Run: headless pygame with SDL's dummy video driver; simulated clock (each Clock.tick advances the game by its frame time, no real sleeping); random seed 0; keys injected as events and as key.get_pressed() state; mouse plan: one left click at the window centre at the start of phase 2, then a move to the lower-right quarter at the start of phase 3.
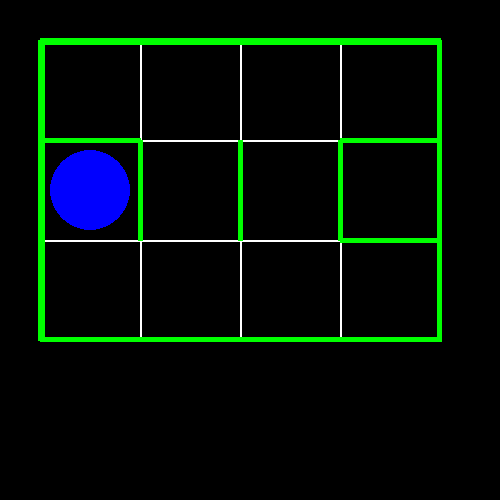
Frame 1 of 4 · flips 1–60 · no input
Frame 2 of 4 · flips 61–180 · clicked the window centre · tapped SPACE, RETURN · held RIGHT (→), D · screen unchanged from frame 1, image omitted
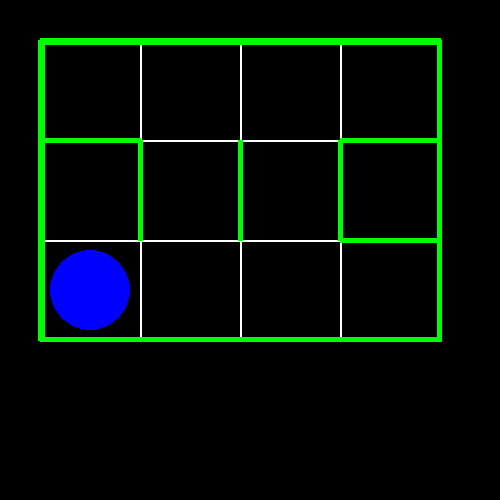
Frame 3 of 4 · flips 181–300 · moved the mouse to the lower-right quarter · held DOWN (↓), S
Frame 4 of 4 · flips 301–420 · held LEFT (←), A, UP (↑), W · screen same as frame 1, image omitted

The pygame program that drew these frames:

import pygame


smezh1 = {1: [2],
         2: [1, 5, 3],
         3: [2, 6],
         4: [5, 7],
         5: [2, 4, 6],
         6: [3, 5, 9],
         7: [4, 8],
         8: [7],
         9: [6]}



smezh = {1: [2],
         2: [1, 6, 3],
         3: [2, 4, 7],
         4: [3],
         5: [9],
         6: [2, 10],
         7: [3, 11],
         8: [],
         9: [5,10],
         10: [6, 9, 11],
         11: [7, 10, 12],
         12: [11]}

points = [[1, 2, 3, 4],[5,6,7,8],[9,10,11,12]]

def cletcka(color, r, c):
    pygame.draw.rect(screen, color, ((board.left + c * board.cell_size + 10, board.top + r * board.cell_size + 10), (board.cell_size - 20, board.cell_size - 20)))

def printpath(path):
    rerender()
    for p in path:
        for y in range(len(points)):
            if p in points[y]:
                r = y
                c = points[y].index(p)
        cletcka('yellow', r, c)
    cletcka('red', r,c)




def isintable(pos):
    if board.left < pos[0] < board.left + board.pixwidth and board.top < pos[1] < board.top + board.pixheight:
        return True
    else:
        return False


def dfs_paths(graph, start, goal):
    stack = [(start, [start])]  # (vertex, path)
    while stack:
        (vertex, path) = stack.pop()
        for next in set(graph[vertex]) - set(path):
            if next == goal:
                yield path + [next]
            else:
                stack.append((next, path + [next]))


def get_cords(pos):
    tx = (pos[0] - board.left) // board.cell_size
    ty = (pos[1] - board.top) // board.cell_size
    return (tx, ty)
class Board:

    def __init__(self, width, height):
        self.width = width
        self.height = height
        self.board = [[0] * width for _ in range(height)]
     
        self.left = 10
        self.top = 10
        self.cell_size = 30
        self.pixwidth = self.width * self.cell_size
        self.pixheight = self.height * self.cell_size
     
    def set_view(self, left, top, cell_size):
        self.left = left
        self.top = top
        self.cell_size = cell_size
        self.pixwidth = self.width * cell_size
        self.pixheight = self.height * cell_size

    def render(self, screen):
        for stolb in range(self.width + 1):
            perem_cord = self.left + stolb * self.cell_size
            pygame.draw.line(screen, 'white', (perem_cord, self.top), (perem_cord, self.top + self.height * self.cell_size), 2)
        for stroke in range(self.height + 1):
            perem_cord = self.top + stroke * self.cell_size
            pygame.draw.line(screen, 'white', (self.left, perem_cord), (self.left + self.width * self.cell_size, perem_cord), 2)

def hor_line(r, c):
   pygame.draw.line(screen, 'green', (board.left + board.cell_size * c, board.top + board.cell_size * (r + 1)), (board.left + board.cell_size * (c + 1), board.top + board.cell_size * (r + 1)), 5)
   #pygame.draw.line(screen, 'green', (0,0), (500,500), 5)


def vert_line(r, c):
    pygame.draw.line(screen, 'green', (board.left + board.cell_size * (c), board.top + board.cell_size * (r)), (board.left + board.cell_size * (c), board.top + board.cell_size * (r + 1)), 5)


def granica():
    pygame.draw.rect(screen, 'green', ((board.left, board.top), (board.cell_size * board.width + 2, board.cell_size * board.height + 2)), 5)


def robot(r,c):
    pygame.draw.circle(screen, 'blue', (board.left + board.cell_size * c + board.cell_size // 2, board.top + board.cell_size * (r) + board.cell_size // 2), board.cell_size // 2 - 10)


def rclear(r, c):
    pygame.draw.circle(screen, 'black', (board.left + board.cell_size * c + board.cell_size // 2, board.top + board.cell_size * (r) + board.cell_size // 2), board.cell_size // 2 - 10)

pygame.init()
screen = pygame.display.set_mode((500, 500))
screen.fill('black')

board = Board(len(points[0]), len(points))
board.set_view(40, 40, 100)
board.render(screen)
running = True
granica()
rob_r = 1
rob_c = 0
robot(rob_r, rob_c)

def rerender():
    screen.fill('black')
    board.render(screen)
    granica()
    robot(rob_r, rob_c)
    stena()

def stena():
    for row in range(len(points)):
        for col in range(len(points[0])):
            try:
                if points[row + 1][col] not in smezh[points[row][col]]:
                    hor_line(row, col)
            except:
                pass

            try:
                if points[row - 1][col] not in smezh[points[row][col]]:
                    hor_line(row - 1, col)
            except:
                pass

            try:
                if points[row][col + 1] not in smezh[points[row][col]]:
                    vert_line(row, col + 1)
            except:
                pass
            try:
                if points[row][col - 1] not in smezh[points[row][col]]:
                    vert_line(row, col)
            except:
                pass
stena()

while running:
    for event in pygame.event.get():
        if event.type == pygame.QUIT:
            running = False
        elif event.type == pygame.KEYDOWN:
            if event.key == pygame.K_UP:
                try:
                    if points[rob_r - 1][rob_c] in smezh[points[rob_r][rob_c]]:
                        rclear(rob_r, rob_c)
                        rob_r -= 1
                        robot(rob_r, rob_c)
                except:
                    pass
            elif event.key == pygame.K_RIGHT:
                try:
                    if points[rob_r][rob_c + 1] in smezh[points[rob_r][rob_c]]:
                        rclear(rob_r, rob_c)
                        rob_c += 1
                        robot(rob_r, rob_c)
                except:
                    pass
            elif event.key == pygame.K_DOWN:
                try:
                    if points[rob_r + 1][rob_c] in smezh[points[rob_r][rob_c]]:
                        rclear(rob_r, rob_c)
                        rob_r += 1
                        robot(rob_r, rob_c)
                except:
                    pass
            elif event.key == pygame.K_LEFT:
                try:
                    if points[rob_r][rob_c - 1] in smezh[points[rob_r][rob_c]]:
                        rclear(rob_r, rob_c)
                        rob_c -= 1
                        robot(rob_r, rob_c)
                except:
                    pass
        elif event.type == pygame.MOUSEBUTTONDOWN:
            pos = pygame.mouse.get_pos()
            if event.button == 3 and isintable(pos):
                (x, y) = get_cords(pos)
                try:
                    paths = list(dfs_paths(smezh, points[rob_r][rob_c], points[y][x]))

                    paths2 = []
                    for i in paths:
                        paths2.append(len(i))
                    path = paths[paths2.index(min(paths2))]

                    rclear(rob_r, rob_c)
                    printpath(path)
                    (rob_r, rob_c) = (y, x)
                    robot(y, x)
                except:
                    print('Ход невозможен!')

                #(mx, my) = get_cords()
            elif event.button == 2:
                rerender()
    pygame.display.flip()
